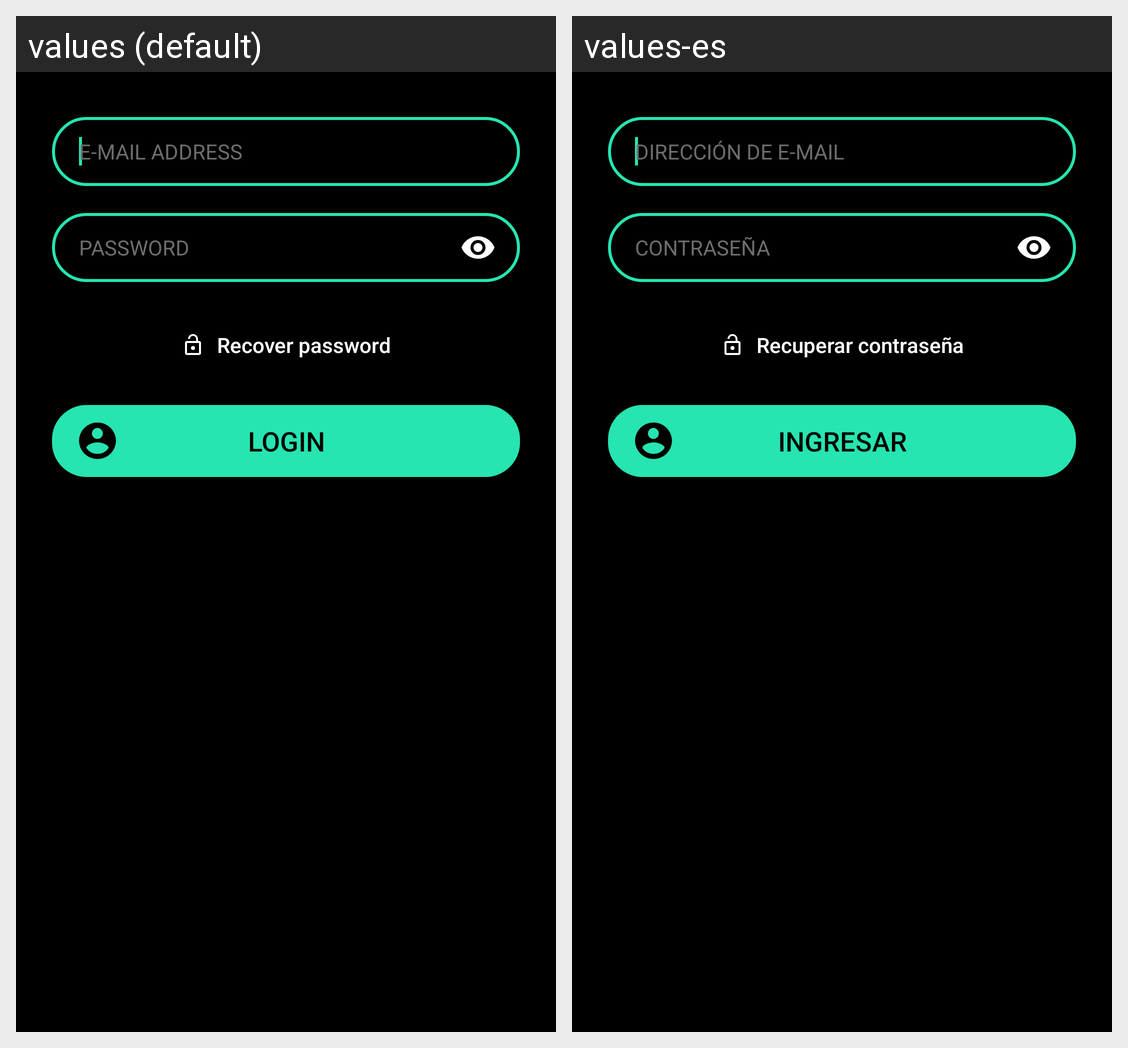

Translations of the strings shown on this Android screen, per locale in the grid:
Android screen res/layout/fragment_login.xml rendered under 2 locales, left to right: values (default), values-es. Device: Nexus 5 (rendered at 1080×1920; each locale shown at half size, 540×960, under a caption strip naming it); theme AppTheme.
Strings drawn on this screen, with the default value and each locale's value (text and hints the layout hard-codes, and strings that could not be matched under every locale, appear in the picture but are not listed):

email_address
  values: E-MAIL ADDRESS
  values-es: DIRECCIÓN DE E-MAIL

password
  values: PASSWORD
  values-es: CONTRASEÑA

recover_password
  values: Recover password
  values-es: Recuperar contraseña

login
  values: Login
  values-es: Ingresar
